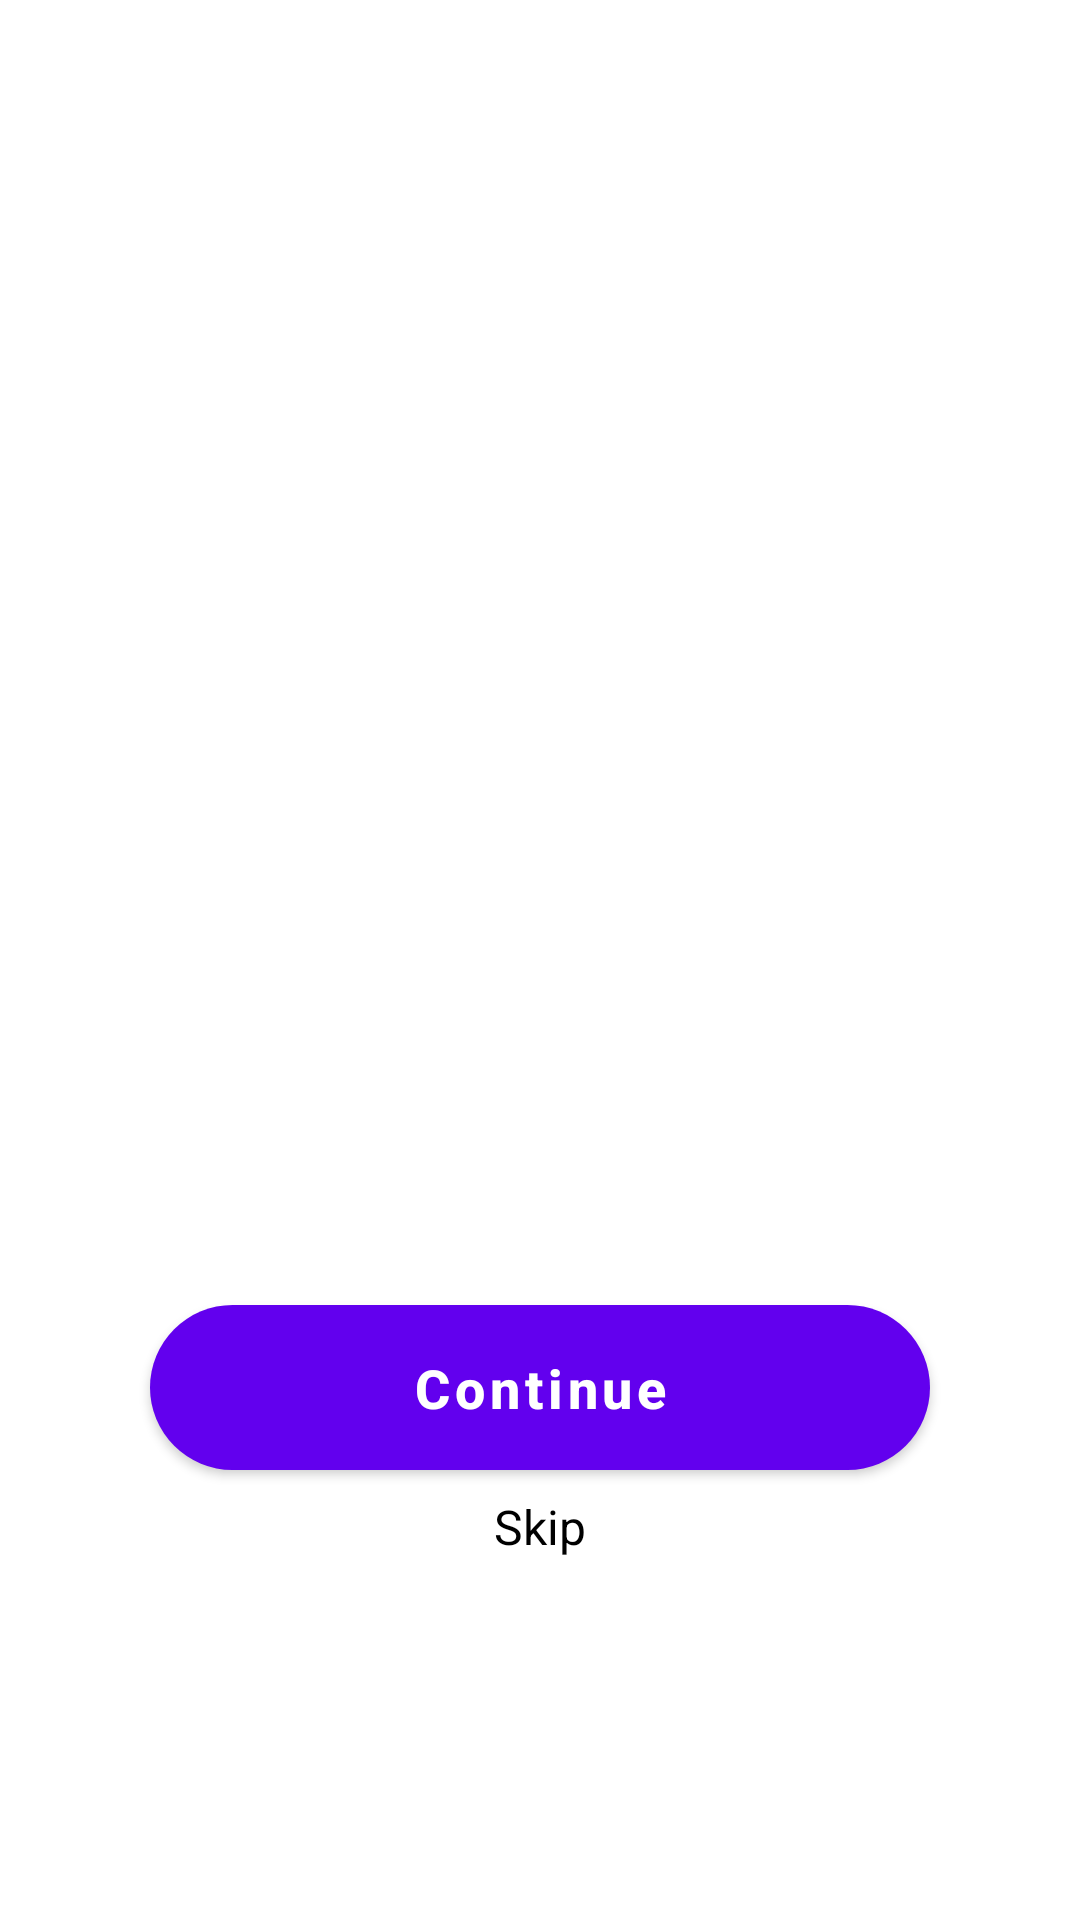

Android layout source for this screen:
<!-- AndroidManifest.xml: activity theme Theme.MaterialComponents.Light.NoActionBar -->
<!-- res/layout/activity_onboarding.xml -->
<?xml version="1.0" encoding="utf-8"?>
<androidx.constraintlayout.widget.ConstraintLayout xmlns:android="http://schemas.android.com/apk/res/android"
    xmlns:app="http://schemas.android.com/apk/res-auto"
    xmlns:tools="http://schemas.android.com/tools"
    android:layout_width="match_parent"
    android:layout_height="match_parent"
    tools:context=".onboarding.OnboardingActivity">

    <androidx.viewpager2.widget.ViewPager2
        android:id="@+id/view_pager"
        android:layout_width="match_parent"
        android:layout_height="match_parent"
        app:layout_constraintStart_toStartOf="parent"
        app:layout_constraintEnd_toEndOf="parent"
        app:layout_constraintTop_toTopOf="parent"
        app:layout_constraintBottom_toBottomOf="parent"/>

    <LinearLayout
        android:id="@+id/onboarding_indicators"
        android:layout_width="wrap_content"
        android:layout_height="wrap_content"
        app:layout_constraintEnd_toEndOf="parent"
        app:layout_constraintTop_toBottomOf="@id/skip_text"
        android:layout_marginTop="25dp"
        android:gravity="bottom"
        app:layout_constraintStart_toStartOf="parent"
        android:orientation="horizontal"/>


    <Button
        android:id="@+id/continue_button"
        android:layout_width="match_parent"
        android:layout_height="55dp"
        android:layout_marginStart="50dp"
        android:layout_marginEnd="50dp"
        android:background="@drawable/new_button_bg"
        android:text="@string/cont"
        android:textAllCaps="false"
        android:textColor="@color/white"
        android:layout_marginBottom="150dp"
        android:textSize="18sp"
        android:textStyle="bold"
        app:layout_constraintEnd_toEndOf="parent"
        app:layout_constraintStart_toStartOf="parent"
        app:layout_constraintBottom_toBottomOf="parent" />

    <com.google.android.material.textview.MaterialTextView
        android:id="@+id/skip_text"
        android:layout_width="wrap_content"
        android:layout_height="wrap_content"
        android:text="@string/skip"
        android:textAllCaps="false"
        android:textColor="@color/black"
        android:textSize="16sp"
        android:layout_marginTop="8dp"
        android:textStyle="normal"
        app:layout_constraintEnd_toEndOf="parent"
        app:layout_constraintStart_toStartOf="parent"
        app:layout_constraintTop_toBottomOf="@id/continue_button" />



</androidx.constraintlayout.widget.ConstraintLayout>
<!-- resources referenced by this layout -->
<resources>
  <color name="black">#FF000000</color>
  <color name="white">#FFFFFFFF</color>
  <!-- drawable new_button_bg (drawable) -->
  <?xml version="1.0" encoding="utf-8"?>
  <shape xmlns:android="http://schemas.android.com/apk/res/android"
      android:shape="rectangle">
      <gradient
          android:startColor="#03045E"
          android:endColor="#0A66C2"
          android:angle="180" />
      <corners android:radius="30dp"/>
  
  
  </shape>
  <string name="cont"> Continue </string>
  <string name="skip"> Skip </string>
</resources>
